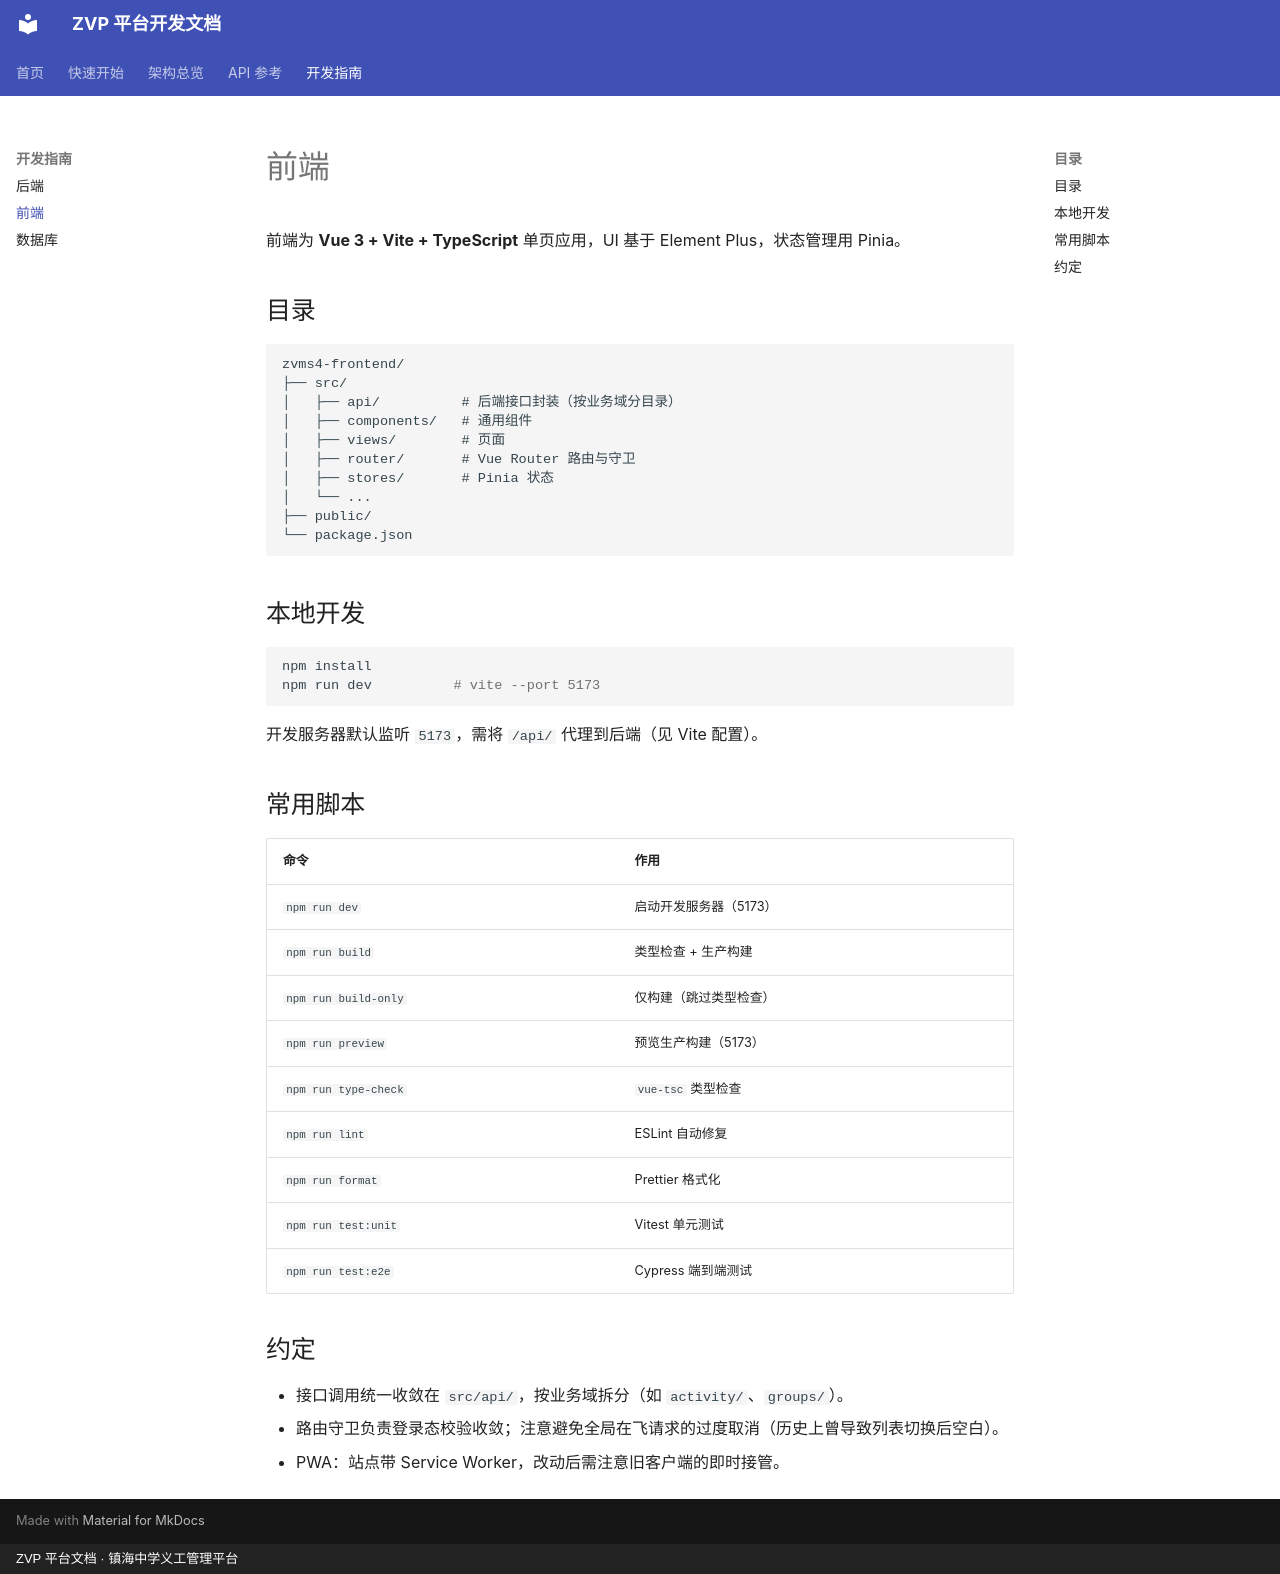

repository: xiaobo2010/zvp-docs · page: dev/frontend/index.html · generator: mkdocs · copyright: ZVP 平台文档 · 镇海中学义工管理平台

# 前端

前端为 **Vue 3 + Vite + TypeScript** 单页应用，UI 基于 Element Plus，状态管理用 Pinia。

## 目录

```
zvms4-frontend/
├── src/
│   ├── api/          # 后端接口封装（按业务域分目录）
│   ├── components/   # 通用组件
│   ├── views/        # 页面
│   ├── router/       # Vue Router 路由与守卫
│   ├── stores/       # Pinia 状态
│   └── ...
├── public/
└── package.json
```

## 本地开发

```bash
npm install
npm run dev          # vite --port 5173
```

开发服务器默认监听 `5173`，需将 `/api/` 代理到后端（见 Vite 配置）。

## 常用脚本

| 命令 | 作用 |
|---|---|
| `npm run dev` | 启动开发服务器（5173） |
| `npm run build` | 类型检查 + 生产构建 |
| `npm run build-only` | 仅构建（跳过类型检查） |
| `npm run preview` | 预览生产构建（5173） |
| `npm run type-check` | `vue-tsc` 类型检查 |
| `npm run lint` | ESLint 自动修复 |
| `npm run format` | Prettier 格式化 |
| `npm run test:unit` | Vitest 单元测试 |
| `npm run test:e2e` | Cypress 端到端测试 |

## 约定

- 接口调用统一收敛在 `src/api/`，按业务域拆分（如 `activity/`、`groups/`）。
- 路由守卫负责登录态校验收敛；注意避免全局在飞请求的过度取消（历史上曾导致列表切换后空白）。
- PWA：站点带 Service Worker，改动后需注意旧客户端的即时接管。
